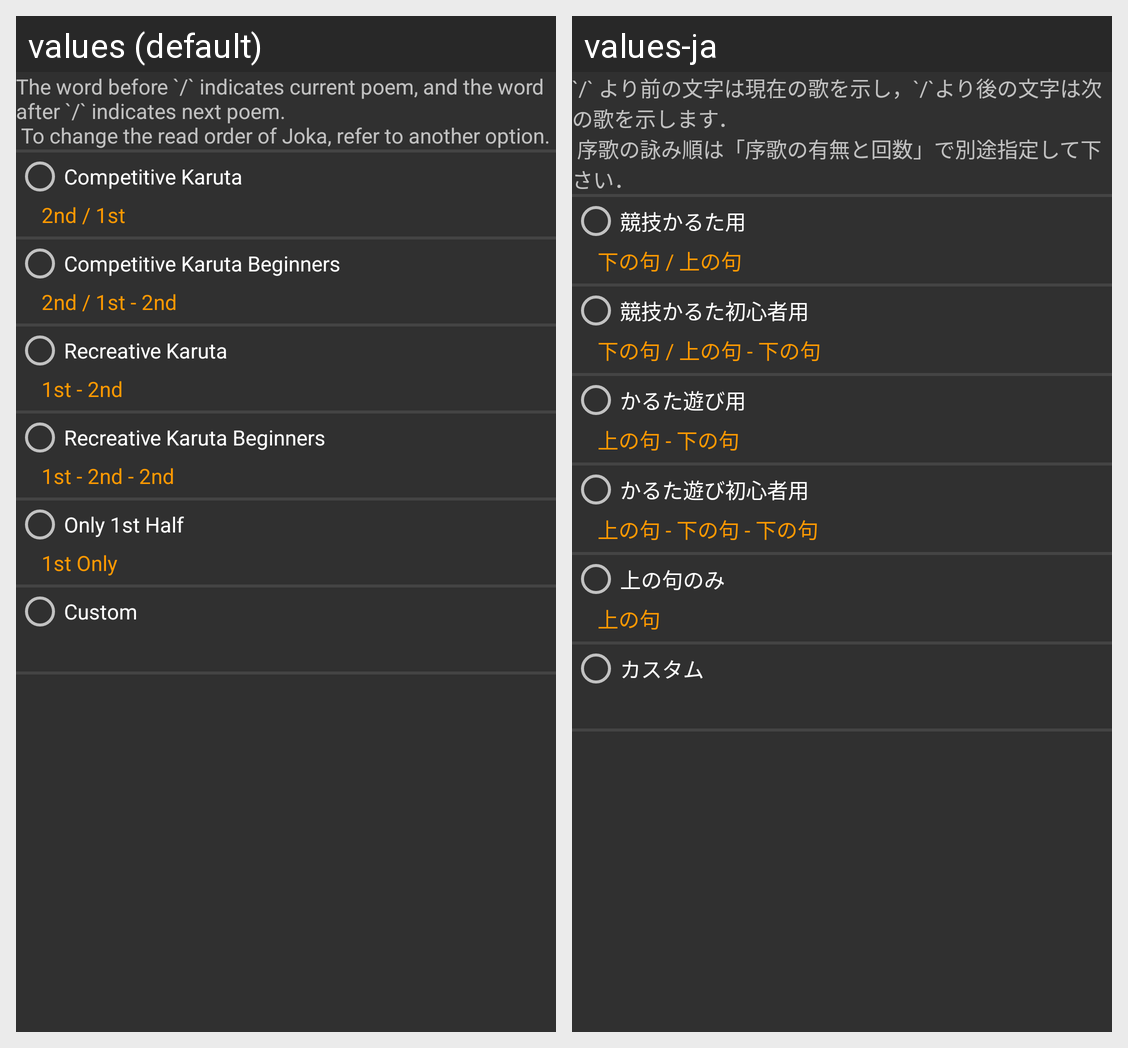

The same Android screen rendered under two of its app's locales, left to right. List the strings drawn on it with the default value and each locale's translation.
Android screen res/layout/read_order_each.xml rendered under 2 locales, left to right: values (default), values-ja. Device: Nexus 5 (rendered at 1080×1920; each locale shown at half size, 540×960, under a caption strip naming it); theme Wasuramoti.MainTheme.Black.
Strings drawn on this screen, with the default value and each locale's value (text and hints the layout hard-codes, and strings that could not be matched under every locale, appear in the picture but are not listed):

conf_read_order_each_description
  values: The word before `/` indicates current poem, and the word after `/` indicates next poem.
       To change the read order of Joka, refer to another option.
  values-ja: `/` より前の文字は現在の歌を示し，`/`より後の文字は次の歌を示します．
       序歌の詠み順は「序歌の有無と回数」で別途指定して下さい．

conf_read_order_name_cur2_next1
  values: Competitive Karuta
  values-ja: 競技かるた用

conf_read_order_value_cur2_next1
  values: 2nd / 1st
  values-ja: 下の句 / 上の句

conf_read_order_name_cur2_next1_next2
  values: Competitive Karuta Beginners
  values-ja: 競技かるた初心者用

conf_read_order_value_cur2_next1_next2
  values: 2nd / 1st - 2nd
  values-ja: 下の句 / 上の句 - 下の句

conf_read_order_name_cur1_cur2
  values: Recreative Karuta
  values-ja: かるた遊び用

conf_read_order_value_cur1_cur2
  values: 1st - 2nd
  values-ja: 上の句 - 下の句

conf_read_order_name_cur1_cur2_cur2
  values: Recreative Karuta Beginners
  values-ja: かるた遊び初心者用

conf_read_order_value_cur1_cur2_cur2
  values: 1st - 2nd - 2nd
  values-ja: 上の句 - 下の句 - 下の句

conf_read_order_name_cur1
  values: Only 1st Half
  values-ja: 上の句のみ

conf_read_order_value_cur1
  values: 1st Only
  values-ja: 上の句

conf_read_order_name_custom
  values: Custom
  values-ja: カスタム
